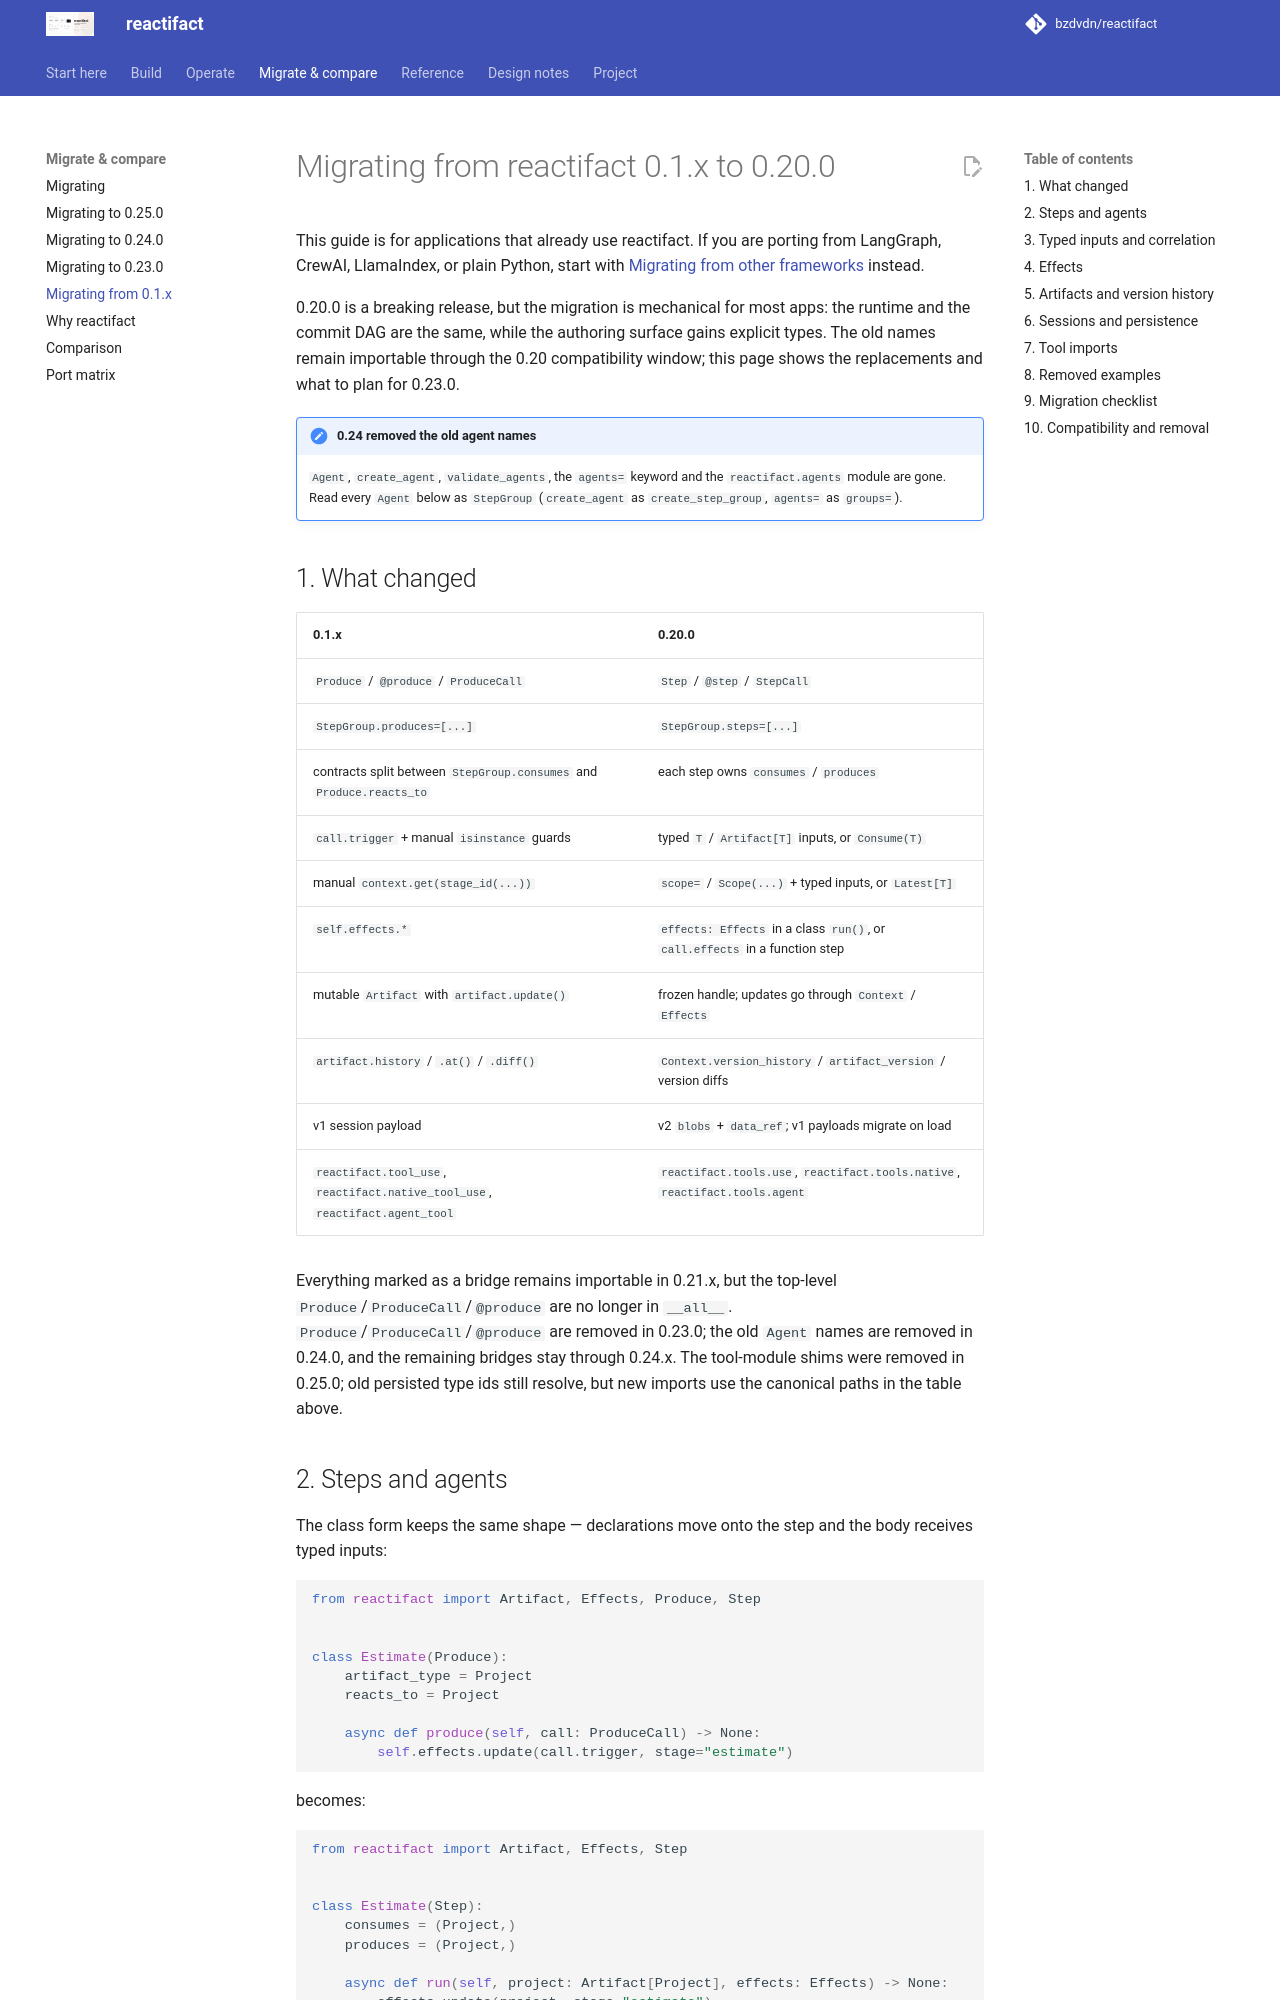

repository: bzdvdn/reactifact · page: en/migration-0.20/index.html · generator: mkdocs

# Migrating from reactifact 0.1.x to 0.20.0

This guide is for applications that already use reactifact. If you are porting
from LangGraph, CrewAI, LlamaIndex, or plain Python, start with
[Migrating from other frameworks](migrating.md) instead.

0.20.0 is a breaking release, but the migration is mechanical for most apps:
the runtime and the commit DAG are the same, while the authoring surface gains
explicit types. The old names remain importable through the 0.20 compatibility
window; this page shows the replacements and what to plan for 0.23.0.

!!! note "0.24 removed the old agent names"
    `Agent`, `create_agent`, `validate_agents`, the `agents=` keyword and the
    `reactifact.agents` module are gone. Read every `Agent` below as
    `StepGroup` (`create_agent` as `create_step_group`, `agents=` as `groups=`).

## 1. What changed

| 0.1.x | 0.20.0 |
| --- | --- |
| `Produce` / `@produce` / `ProduceCall` | `Step` / `@step` / `StepCall` |
| `StepGroup.produces=[...]` | `StepGroup.steps=[...]` |
| contracts split between `StepGroup.consumes` and `Produce.reacts_to` | each step owns `consumes` / `produces` |
| `call.trigger` + manual `isinstance` guards | typed `T` / `Artifact[T]` inputs, or `Consume(T)` |
| manual `context.get(stage_id(...))` | `scope=` / `Scope(...)` + typed inputs, or `Latest[T]` |
| `self.effects.*` | `effects: Effects` in a class `run()`, or `call.effects` in a function step |
| mutable `Artifact` with `artifact.update()` | frozen handle; updates go through `Context` / `Effects` |
| `artifact.history` / `.at()` / `.diff()` | `Context.version_history` / `artifact_version` / version diffs |
| v1 session payload | v2 `blobs` + `data_ref`; v1 payloads migrate on load |
| `reactifact.tool_use`, `reactifact.native_tool_use`, `reactifact.agent_tool` | `reactifact.tools.use`, `reactifact.tools.native`, `reactifact.tools.agent` |

Everything marked as a bridge remains importable in 0.21.x, but the
top-level `Produce`/`ProduceCall`/`@produce` are no longer in `__all__`.
`Produce`/`ProduceCall`/`@produce` are removed in 0.23.0; the old `Agent`
names are removed in 0.24.0, and the remaining bridges stay through 0.24.x.
The tool-module shims were removed in 0.25.0; old persisted type ids still
resolve, but new imports use the canonical paths in the table above.
